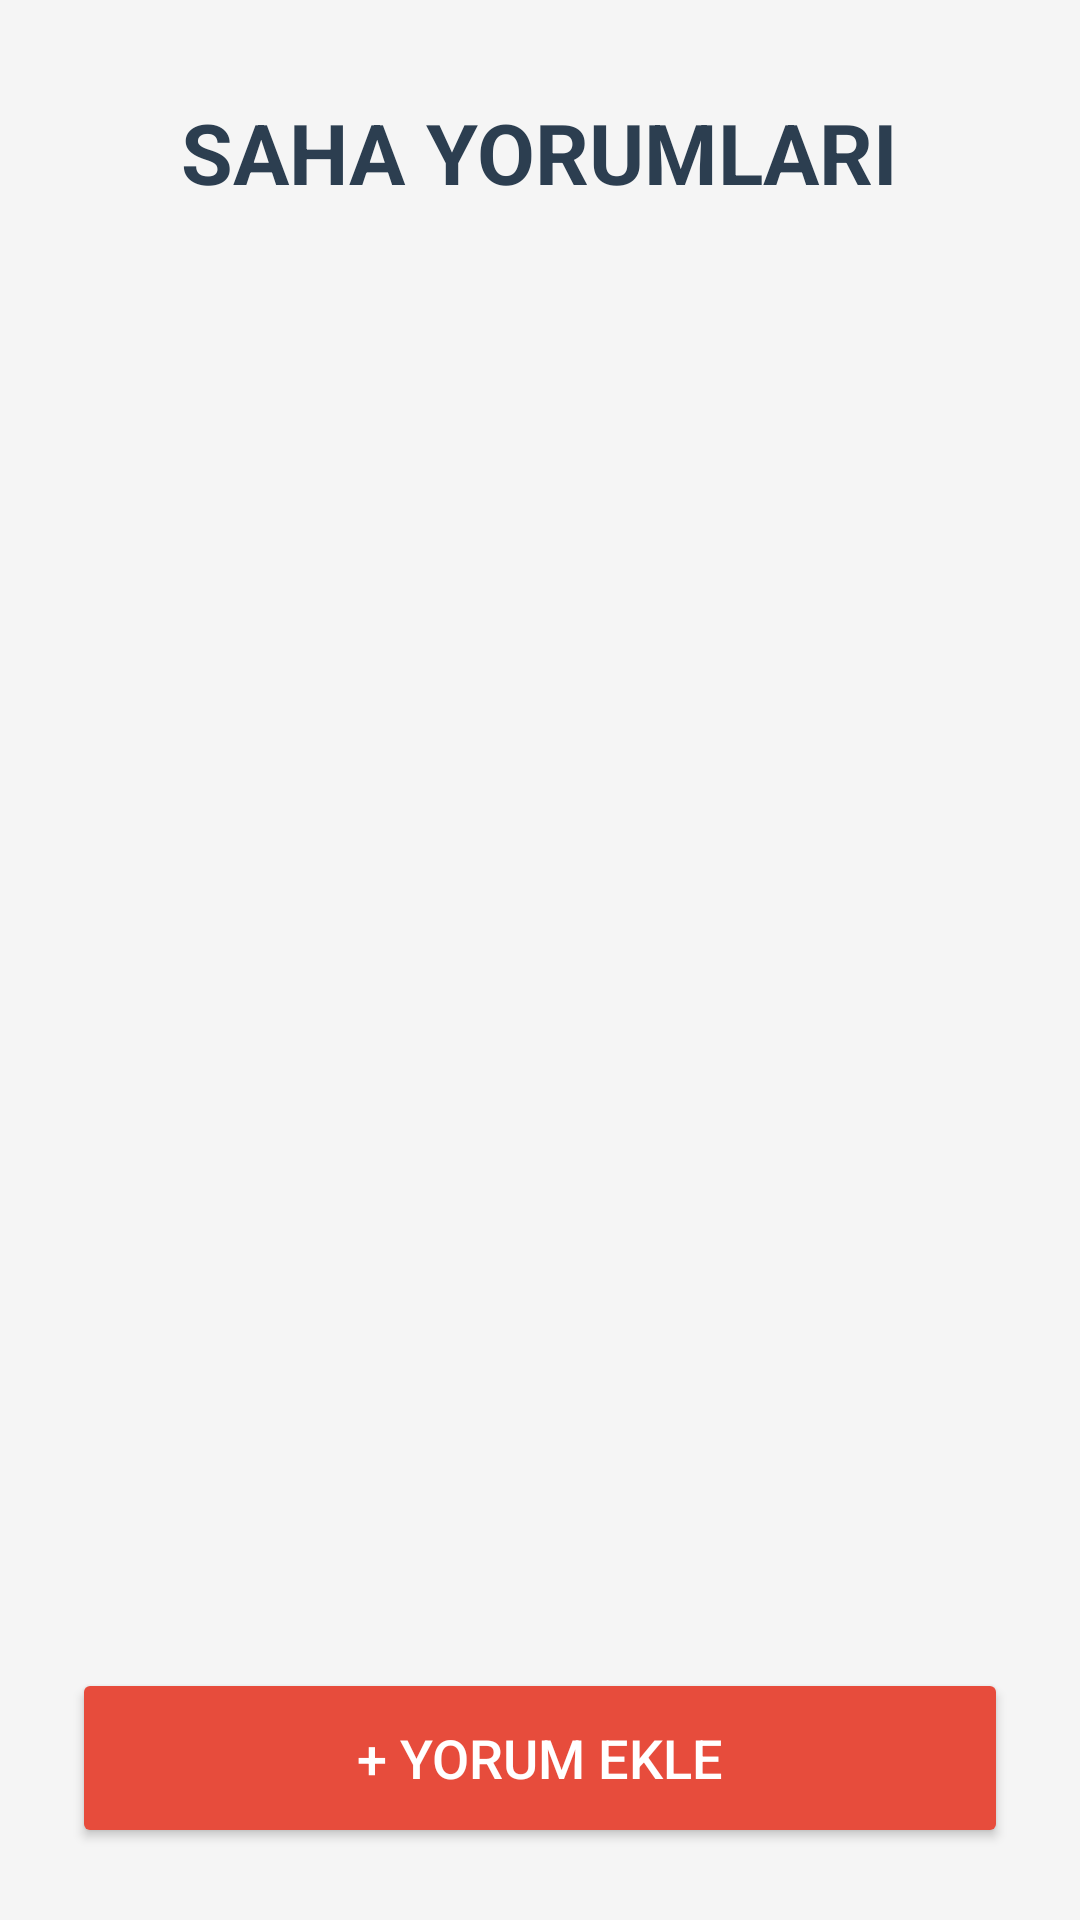

Write the Android layout XML for this screen, with the resource values it uses.
<!-- AndroidManifest.xml: application theme Theme.Macyorumları -->
<!-- res/layout/activity_main.xml -->
<?xml version="1.0" encoding="utf-8"?>
<androidx.constraintlayout.widget.ConstraintLayout xmlns:android="http://schemas.android.com/apk/res/android"
    xmlns:app="http://schemas.android.com/apk/res-auto"
    android:id="@+id/main"
    android:layout_width="match_parent"
    android:layout_height="match_parent"
    android:background="#F5F5F5">

    <TextView
        android:id="@+id/textView"
        android:layout_width="wrap_content"
        android:layout_height="wrap_content"
        android:layout_marginTop="32dp"
        android:text="SAHA YORUMLARI"
        android:textColor="#2C3E50"
        android:textSize="28sp"
        android:textStyle="bold"
        app:layout_constraintEnd_toEndOf="parent"
        app:layout_constraintStart_toStartOf="parent"
        app:layout_constraintTop_toTopOf="parent" />

    <androidx.recyclerview.widget.RecyclerView
        android:id="@+id/recyclerView"
        android:layout_width="0dp"
        android:layout_height="0dp"
        android:layout_marginTop="16dp"
        android:layout_marginBottom="16dp"
        app:layout_constraintBottom_toTopOf="@+id/btnYorumYapmaSayfasi"
        app:layout_constraintEnd_toEndOf="parent"
        app:layout_constraintStart_toStartOf="parent"
        app:layout_constraintTop_toBottomOf="@+id/textView" />

    <Button
        android:id="@+id/btnYorumYapmaSayfasi"
        android:layout_width="0dp"
        android:layout_height="60dp"
        android:layout_margin="24dp"
        android:text="+ YORUM EKLE"
        android:backgroundTint="#E74C3C"
        android:textColor="@android:color/white"
        android:textSize="18sp"
        app:cornerRadius="12dp"
        app:layout_constraintBottom_toBottomOf="parent"
        app:layout_constraintEnd_toEndOf="parent"
        app:layout_constraintStart_toStartOf="parent" />

</androidx.constraintlayout.widget.ConstraintLayout>
<!-- resources referenced by this layout -->
<resources>
  <style name="Theme.Macyorumları" parent="Base.Theme.Macyorumları" />
  <style name="Base.Theme.Macyorumları" parent="Theme.Material3.DayNight.NoActionBar">
          
          
      </style>
</resources>
